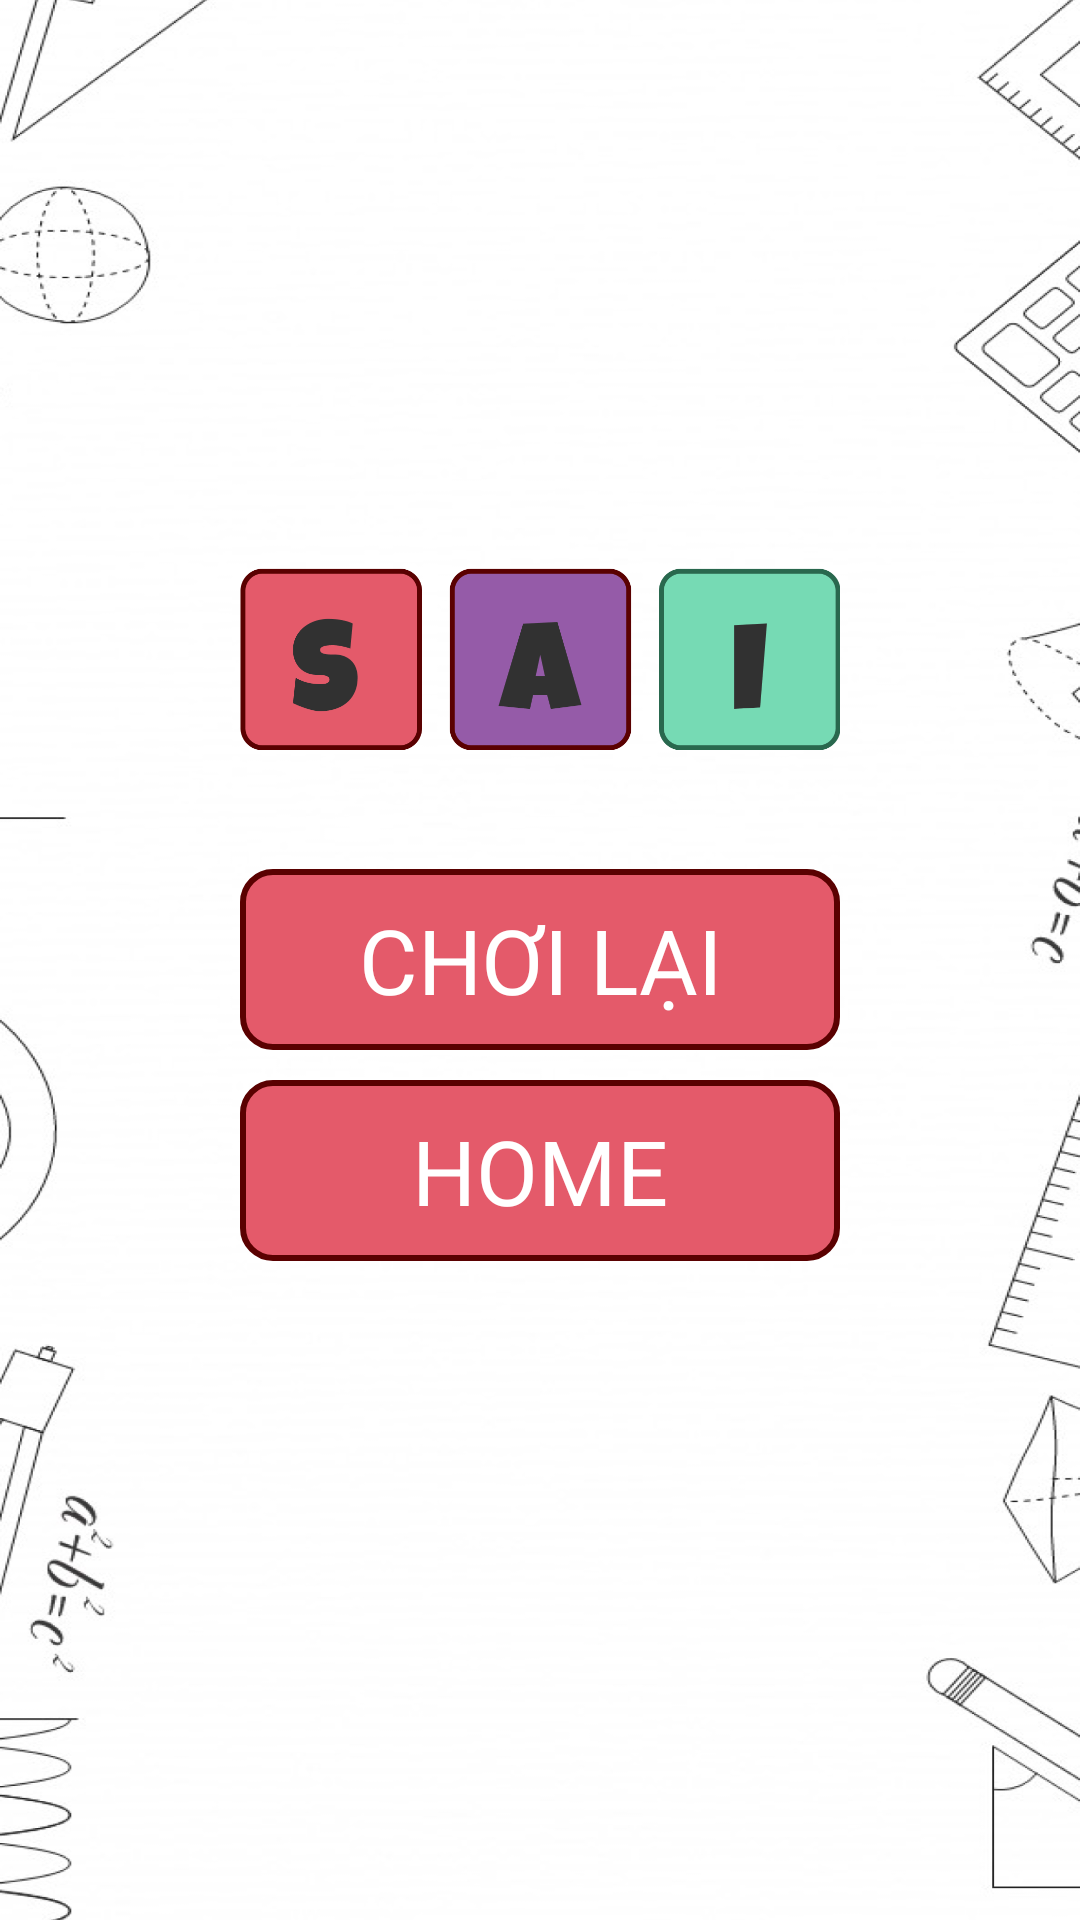

This screen was rendered from an Android layout file. Write that file and the resources it references.
<!-- AndroidManifest.xml: application theme AppTheme -->
<!-- res/layout/activity_info_false.xml -->
<?xml version="1.0" encoding="utf-8"?>
<RelativeLayout xmlns:android="http://schemas.android.com/apk/res/android"
    xmlns:app="http://schemas.android.com/apk/res-auto"
    xmlns:tools="http://schemas.android.com/tools"
    android:layout_width="match_parent"
    android:layout_height="match_parent"
    tools:context="com.caiquocdat.giaitoan.InfoFalseActivity">
    <ImageView
        android:layout_width="match_parent"
        android:layout_height="match_parent"
        android:src="@drawable/main_brg"
        android:scaleType="fitXY"/>
    <ImageView
        android:layout_centerHorizontal="true"
        android:layout_width="200dp"
        android:layout_height="80dp"
        android:src="@drawable/img_false"
        android:layout_above="@+id/playAgain"/>
    <TextView
        android:textAlignment="center"
        android:paddingTop="10dp"
        android:paddingBottom="10dp"
        android:id="@+id/playAgain"
        android:textColor="@color/white"
        android:layout_marginTop="30dp"
        android:layout_width="200dp"
        android:layout_height="wrap_content"
        android:layout_centerInParent="true"
        android:text="CHƠI LẠI"
        android:fontFamily="@font/alf"
        android:textSize="30sp"
        android:background="@drawable/brg_math"
        android:layout_centerHorizontal="true"/>
    <TextView
        android:textAlignment="center"
        android:paddingTop="10dp"
        android:paddingBottom="10dp"
        android:id="@+id/homeTv"
        android:textColor="@color/white"
        android:layout_marginTop="10dp"
        android:layout_width="200dp"
        android:layout_height="wrap_content"
        android:layout_below="@id/playAgain"
        android:text="HOME"
        android:fontFamily="@font/alf"
        android:textSize="30sp"
        android:background="@drawable/brg_math"
        android:layout_centerHorizontal="true"/>


</RelativeLayout>
<!-- resources referenced by this layout -->
<resources>
  <!-- drawable brg_math (drawable) -->
  <?xml version="1.0" encoding="utf-8"?>
  <shape xmlns:android="http://schemas.android.com/apk/res/android">
  <corners android:radius="10dp"/>
      <solid android:color="#E45A6A"/>
      <stroke android:color="#5A0101"
          android:width="2dp"/>
  </shape>
  <!-- drawable img_false: png bitmap (drawable, 26237 bytes) -->
  <!-- drawable main_brg: png bitmap (drawable, 293246 bytes) -->
  <style name="AppTheme" parent="Theme.AppCompat.Light.NoActionBar">
          
          ...
          <item name="android:statusBarColor">@android:color/transparent</item>
          <item name="android:windowDrawsSystemBarBackgrounds">true</item>
      </style>
  <!-- not gathered from this repository: default colours our renderer supplied (Android Studio template values) -->
  <color name="white">#FFFFFFFF</color>
</resources>
